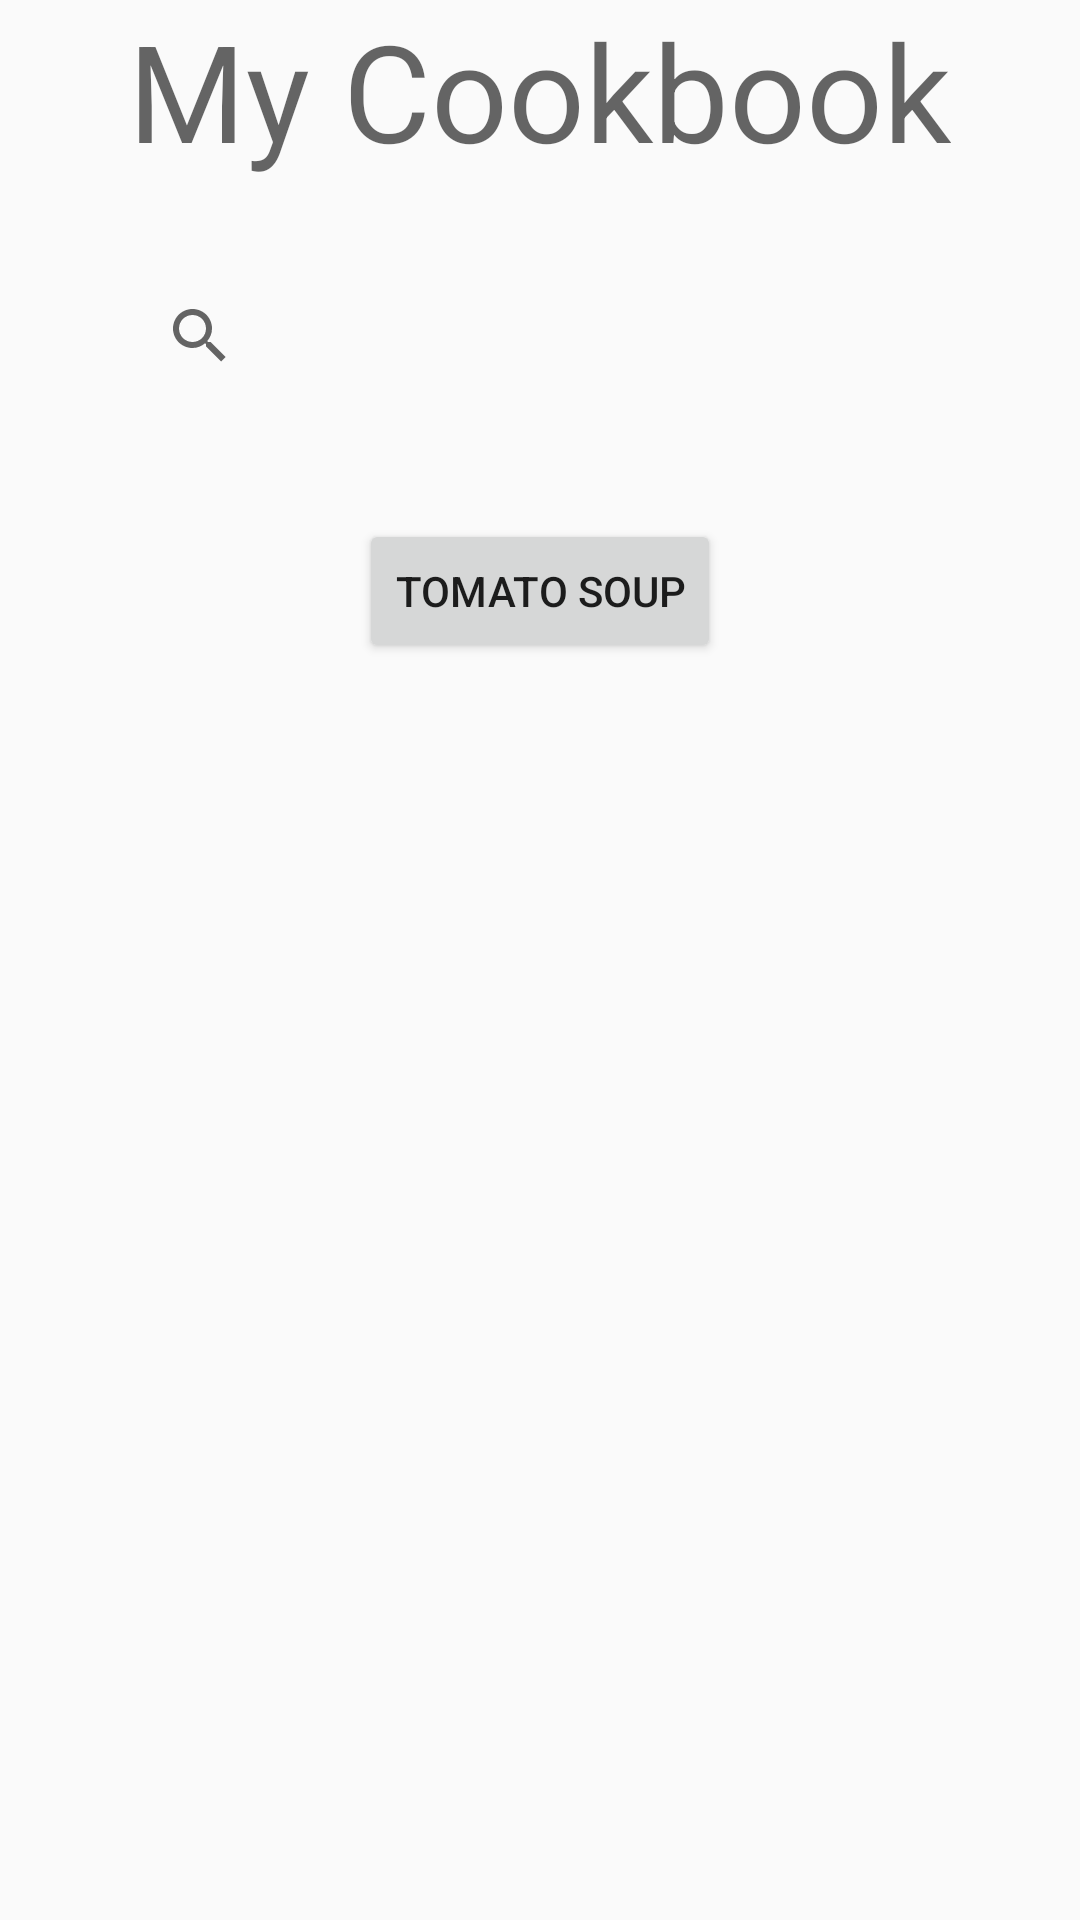

Produce the Android XML layout that renders to this screen, including the resource entries it uses.
<!-- AndroidManifest.xml: application theme AppTheme -->
<!-- res/layout/my_cookbook.xml -->
<?xml version="1.0" encoding="utf-8"?>
<ScrollView
    xmlns:android="http://schemas.android.com/apk/res/android"
    android:layout_width="fill_parent"
    android:layout_height="fill_parent">
<RelativeLayout xmlns:android="http://schemas.android.com/apk/res/android"
                xmlns:app="http://schemas.android.com/apk/res-auto"
                android:orientation="vertical"
              android:layout_width="match_parent"
              android:layout_height="match_parent">

    <TextView
        android:text="@string/my_cookbook"
        android:layout_width="wrap_content"
        android:layout_height="wrap_content"
        android:id="@+id/textView"
        android:textAppearance="@style/TextAppearance.AppCompat.Display2"
        android:layout_alignParentTop="true"
        android:layout_centerHorizontal="true"/>

    <SearchView
        android:layout_width="300dp"
        android:layout_height="wrap_content"
        android:id="@+id/searchView"
        android:layout_marginTop="28dp"
        android:layout_below="@+id/textView"
        android:layout_alignLeft="@+id/textView"
        android:layout_alignStart="@+id/textView"
        android:layout_alignRight="@+id/textView"
        android:layout_alignEnd="@+id/textView"/>

    <Button
        android:text="Tomato Soup"
        android:layout_width="wrap_content"
        android:layout_height="wrap_content"
        android:id="@+id/soup"
        android:layout_below="@+id/searchView"
        android:layout_centerHorizontal="true"
        android:layout_marginTop="37dp"/>

</RelativeLayout>
</ScrollView>
<!-- resources referenced by this layout -->
<resources>
  <string name="my_cookbook">My Cookbook</string>
  <style name="AppTheme" parent="Theme.AppCompat.Light.DarkActionBar">
          
          <item name="colorPrimary">@color/medium_red</item>
          <item name="colorPrimaryDark">@color/dark_red</item>
          <item name="colorAccent">@color/bright_red</item>
      </style>
  <color name="medium_red">#cc4e40</color>
  <color name="dark_red">#7f3128</color>
  <color name="bright_red">#FF6150</color>
</resources>
